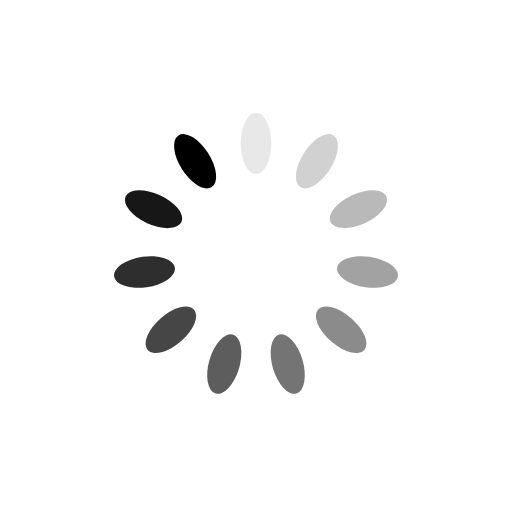
t = 0.00 s
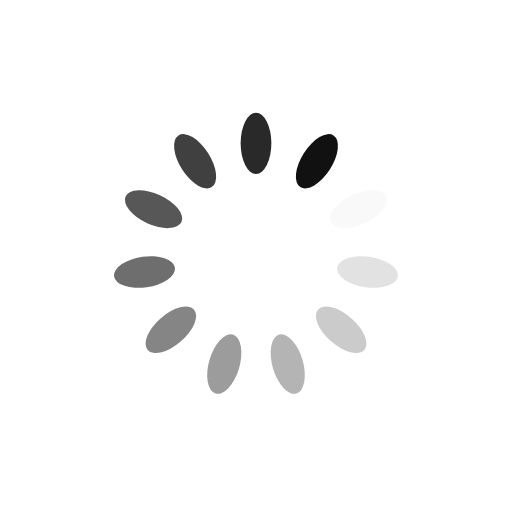
t = 0.25 s
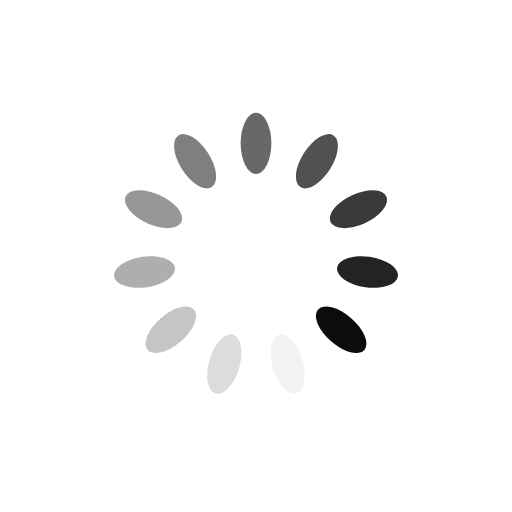
t = 0.50 s
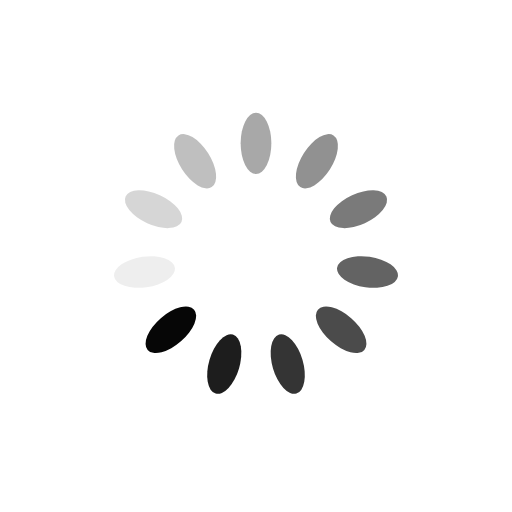
t = 0.75 s

The animated SVG that drew these frames (rendered in a browser with its animation timeline set to each time). Animation: 11 SMIL elements (animate=11); one cycle of 1.00 s, repeats indefinitely.

<?xml version="1.0" encoding="utf-8"?>
<svg xmlns="http://www.w3.org/2000/svg" xmlns:xlink="http://www.w3.org/1999/xlink" style="margin: auto; background: none; display: block; shape-rendering: auto;" width="200px" height="200px" viewBox="0 0 100 100" preserveAspectRatio="xMidYMid">
<g transform="rotate(0 50 50)">
  <rect x="47" y="22" rx="3" ry="6" width="6" height="12" fill="#000000">
    <animate attributeName="opacity" values="1;0" keyTimes="0;1" dur="1s" begin="-0.9090909090909091s" repeatCount="indefinite"></animate>
  </rect>
</g><g transform="rotate(32.72727272727273 50 50)">
  <rect x="47" y="22" rx="3" ry="6" width="6" height="12" fill="#000000">
    <animate attributeName="opacity" values="1;0" keyTimes="0;1" dur="1s" begin="-0.8181818181818182s" repeatCount="indefinite"></animate>
  </rect>
</g><g transform="rotate(65.45454545454545 50 50)">
  <rect x="47" y="22" rx="3" ry="6" width="6" height="12" fill="#000000">
    <animate attributeName="opacity" values="1;0" keyTimes="0;1" dur="1s" begin="-0.7272727272727273s" repeatCount="indefinite"></animate>
  </rect>
</g><g transform="rotate(98.18181818181819 50 50)">
  <rect x="47" y="22" rx="3" ry="6" width="6" height="12" fill="#000000">
    <animate attributeName="opacity" values="1;0" keyTimes="0;1" dur="1s" begin="-0.6363636363636364s" repeatCount="indefinite"></animate>
  </rect>
</g><g transform="rotate(130.9090909090909 50 50)">
  <rect x="47" y="22" rx="3" ry="6" width="6" height="12" fill="#000000">
    <animate attributeName="opacity" values="1;0" keyTimes="0;1" dur="1s" begin="-0.5454545454545454s" repeatCount="indefinite"></animate>
  </rect>
</g><g transform="rotate(163.63636363636363 50 50)">
  <rect x="47" y="22" rx="3" ry="6" width="6" height="12" fill="#000000">
    <animate attributeName="opacity" values="1;0" keyTimes="0;1" dur="1s" begin="-0.45454545454545453s" repeatCount="indefinite"></animate>
  </rect>
</g><g transform="rotate(196.36363636363637 50 50)">
  <rect x="47" y="22" rx="3" ry="6" width="6" height="12" fill="#000000">
    <animate attributeName="opacity" values="1;0" keyTimes="0;1" dur="1s" begin="-0.36363636363636365s" repeatCount="indefinite"></animate>
  </rect>
</g><g transform="rotate(229.0909090909091 50 50)">
  <rect x="47" y="22" rx="3" ry="6" width="6" height="12" fill="#000000">
    <animate attributeName="opacity" values="1;0" keyTimes="0;1" dur="1s" begin="-0.2727272727272727s" repeatCount="indefinite"></animate>
  </rect>
</g><g transform="rotate(261.8181818181818 50 50)">
  <rect x="47" y="22" rx="3" ry="6" width="6" height="12" fill="#000000">
    <animate attributeName="opacity" values="1;0" keyTimes="0;1" dur="1s" begin="-0.18181818181818182s" repeatCount="indefinite"></animate>
  </rect>
</g><g transform="rotate(294.54545454545456 50 50)">
  <rect x="47" y="22" rx="3" ry="6" width="6" height="12" fill="#000000">
    <animate attributeName="opacity" values="1;0" keyTimes="0;1" dur="1s" begin="-0.09090909090909091s" repeatCount="indefinite"></animate>
  </rect>
</g><g transform="rotate(327.27272727272725 50 50)">
  <rect x="47" y="22" rx="3" ry="6" width="6" height="12" fill="#000000">
    <animate attributeName="opacity" values="1;0" keyTimes="0;1" dur="1s" begin="0s" repeatCount="indefinite"></animate>
  </rect>
</g>
<!-- [ldio] generated by https://loading.io/ --></svg>
